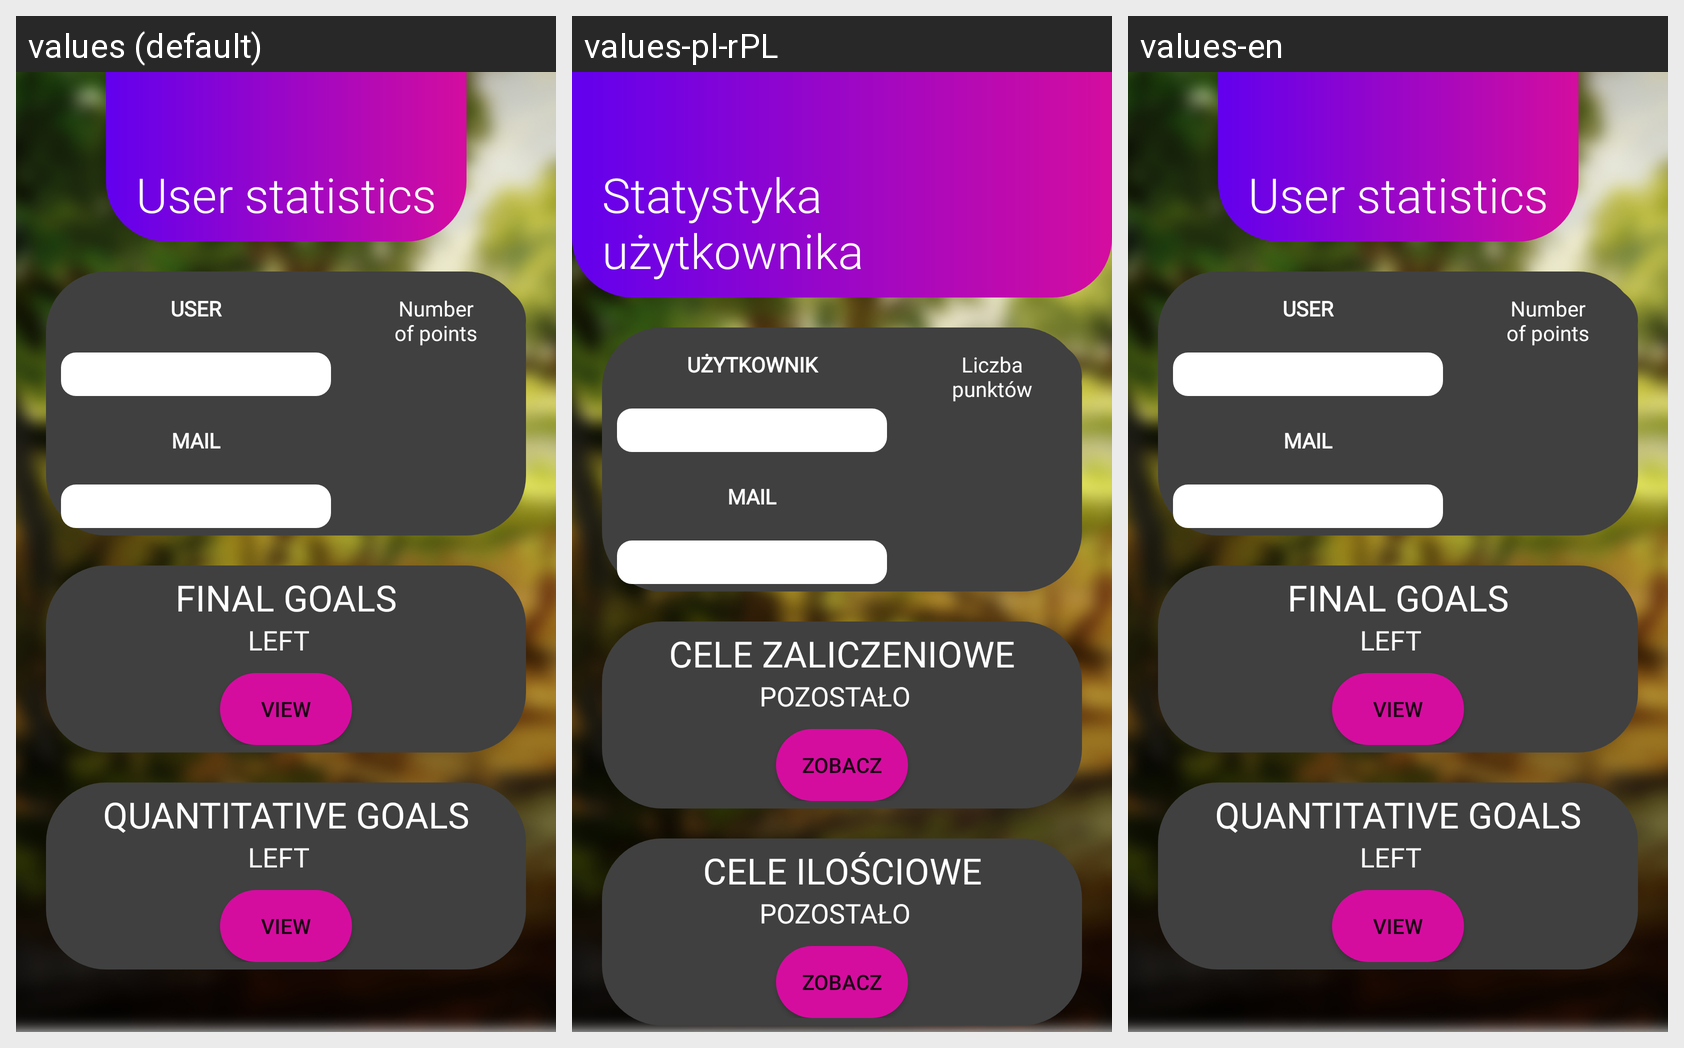

The same Android screen rendered under several of its app's locales, left to right. List the strings drawn on it with the default value and each locale's translation.
Android screen res/layout/fragment_statistic.xml rendered under 3 locales, left to right: values (default), values-pl-rPL, values-en. Device: Nexus 5 (rendered at 1080×1920; each locale shown at half size, 540×960, under a caption strip naming it); theme Theme.FlexGoals.
Strings drawn on this screen, with the default value and each locale's value (text and hints the layout hard-codes, and strings that could not be matched under every locale, appear in the picture but are not listed):

statistic_username_title
  values: User
  values-pl-rPL: Użytkownik
  values-en: User

statistic_email_title
  values: Mail
  values-pl-rPL: Mail
  values-en: Mail

statistic_points_title
  values: Number of points
  values-pl-rPL: Liczba punktów
  values-en: Number of points

statistic_final
  values: Final goals
  values-pl-rPL: Cele zaliczeniowe
  values-en: Final goals

statistic_remain
  values: Left
  values-pl-rPL: Pozostało
  values-en: Left

statics_button_check
  values: View
  values-pl-rPL: Zobacz
  values-en: View

statistic_quantity
  values: Quantitative goals
  values-pl-rPL: Cele ilościowe
  values-en: Quantitative goals

statistic_header
  values: User statistics
  values-pl-rPL: Statystyka użytkownika
  values-en: User statistics
